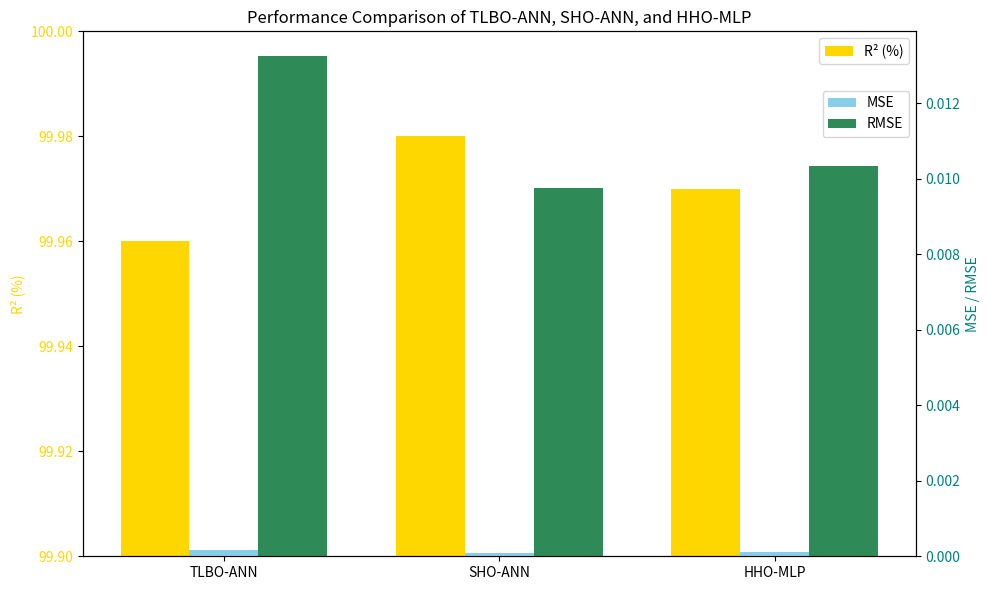

The script that saved this image:
import matplotlib.pyplot as plt
import numpy as np

# Updated evaluation metrics
models = ['TLBO-ANN', 'SHO-ANN', 'HHO-MLP']
r2_scores = [99.96, 99.98, 99.97]
mse_values = [0.000175, 0.000095, 0.000107]
rmse_values = [0.01324, 0.00976, 0.01034]
x = np.arange(len(models))
width = 0.25

# Dual-axis bar chart
fig, ax1 = plt.subplots(figsize=(10, 6))

# Left axis (R²)
ax1.bar(x - width, r2_scores, width, label='R² (%)', color='gold')
ax1.set_ylabel('R² (%)', color='gold')
ax1.tick_params(axis='y', labelcolor='gold')
ax1.set_ylim(99.90, 100.00)

# Right axis (MSE / RMSE)
ax2 = ax1.twinx()
ax2.bar(x, mse_values, width, label='MSE', color='skyblue')
ax2.bar(x + width, rmse_values, width, label='RMSE', color='seagreen')
ax2.set_ylabel('MSE / RMSE', color='teal')
ax2.tick_params(axis='y', labelcolor='teal')

# Common formatting
plt.title("Performance Comparison of TLBO-ANN, SHO-ANN, and HHO-MLP")
ax1.set_xticks(x)
ax1.set_xticklabels(models)
ax1.legend(loc='upper right')
ax2.legend(loc='upper right', bbox_to_anchor=(1, 0.9))

plt.tight_layout()
plt.savefig("Updated_ANN_Comparison_DualAxis.png", dpi=300)
plt.show()
